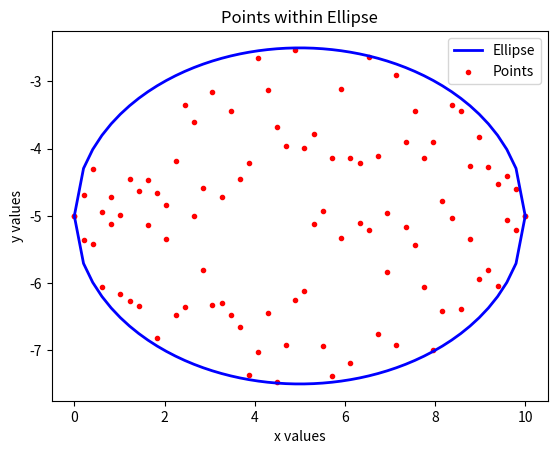

Python code for this plot:
# Program to scatter points within an ellipse

import numpy as np
import matplotlib.pyplot as plt
import math

# a & b values of ellipse where a=len of Major axis/2 & b=len of Minor axis/2
a, b = 5.0, 2.5

# Centre of Ellipse  
p, q = 5.0, -5.0

# Creating a set of 100 values of x between 0 and 10
x1 = np.linspace(10,0,50)
x1 = x1.tolist()
x2 = np.linspace(0,10,50)
x2 = x2.tolist()

x = x1 + x2
# print(x)


theta1 = []
theta2 = []
y_temp_p = []
y_temp_n = []
y_temp = []
y = []

# Calculating the theta values from x list using the eq x=acos(theta)
for i in x1:
    temp1 = math.acos((i-p)/a)
    theta1.append(temp1)
    
for i in x2:
    temp2 = math.acos((i-p)/a)
    temp2 = 0 - temp2
    theta2.append(temp2)
    
theta = theta1 + theta2

# print(theta)

# Calculating the y_temp values from theta list using the eq y=bsin(theta)
for j in theta:
    temp = q + (b*math.sin(j))
    y_temp.append(temp)

# print(y_temp)

# Generating random numbers between Major axis and boundary of ellipse for each value of (x,y_temp)
for i in range(len(x)):
    temp = np.random.uniform(q,y_temp[i])
    y.append(temp)

# Plotting the Ellipse and the points
plt.plot(x,y_temp,label='Ellipse',color='blue',linewidth='2') 
plt.scatter(x,y,label='Points',color='red',marker='.')
plt.xlabel('x values')
plt.ylabel('y values')
plt.title("Points within Ellipse")
plt.legend()
plt.show()


    
